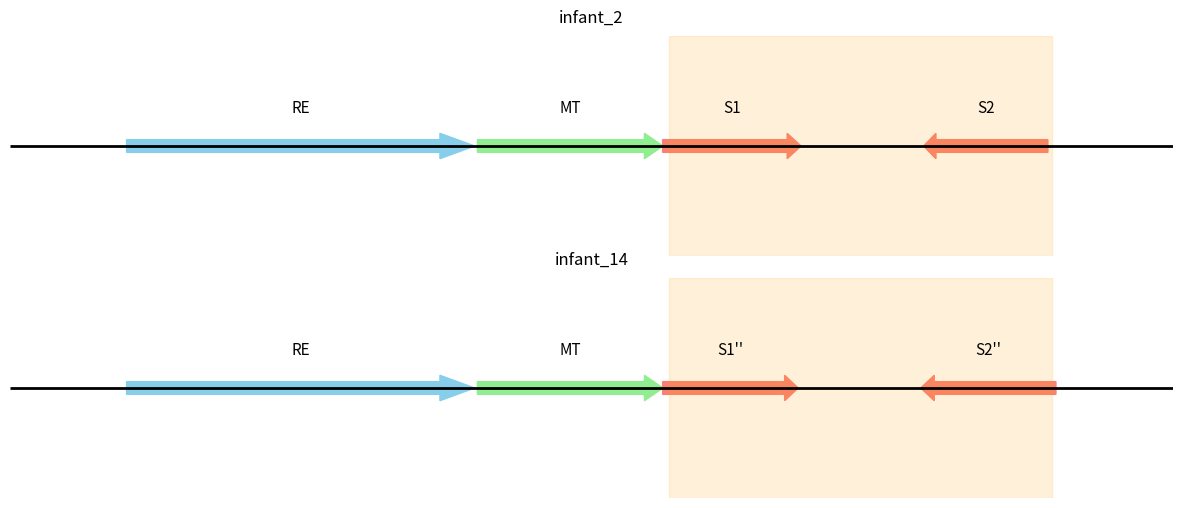

Python code for this plot: (Note: this script raises an exception after producing the figure.)
import matplotlib.pyplot as plt
from matplotlib.patches import FancyArrow



prefix_1 = "infant_2"
genes_1 = [
    {"name": "RE", "start": 2889998, "end": 2892985, "strand": "+"},
    {"name": "MT", "start": 2893008, "end": 2894600, "strand": "+"},
    {"name": "S1", "start": 2894597, "end": 2895784, "strand": "+"},
    {"name": "S2", "start": 2896835, "end": 2897902, "strand": "-"},
]

prefix_2 = "infant_14"
genes_2 = [
    {"name": "RE", "start": 2889998, "end": 2892985, "strand": "+"},
    {"name": "MT", "start": 2893008, "end": 2894600, "strand": "+"},
    {"name": "S1''", "start": 2894597, "end": 2895760, "strand": "+"},
    {"name": "S2''", "start": 2896811, "end": 2897971, "strand": "-"},
]


# Highlight inversion region
inversion_start = 2894654
inversion_end = 2897941


# Create figure with vertical layout
fig, (ax1, ax2) = plt.subplots(2, 1, figsize=(15, 6), sharex=True, gridspec_kw={'hspace': 0.1})

# Calculate region bounds from both gene sets
all_genes = genes_1 + genes_2
region_start = min(g["start"] for g in all_genes) - 1000
region_end = max(g["end"] for g in all_genes) + 1000

# Plot colors for genes
colors = ["skyblue", "lightgreen", "salmon", "salmon"]

def plot_genes(ax, genes, title, y_center=1):
    # Draw genome axis
    ax.hlines(y_center, region_start, region_end, color="black", linewidth=2)
    
    # Plot each gene as arrow
    for i, gene in enumerate(genes):
        start, end, strand = gene["start"], gene["end"], gene["strand"]
        arrow_length = end - start
        
        # Adjust head_length to be proportional to arrow length
        head_len = min(300, arrow_length * 0.1)
        
        if strand == "+":
            # Forward strand: arrow from start to end
            ax.add_patch(FancyArrow(start, y_center, arrow_length, 0,
                                    width=0.15, head_width=0.3, head_length=head_len,
                                    length_includes_head=True, color=colors[i % len(colors)]))
        else:
            # Reverse strand: arrow from end to start (pointing backwards)
            ax.add_patch(FancyArrow(end, y_center, -arrow_length, 0,
                                    width=0.15, head_width=0.3, head_length=head_len,
                                    length_includes_head=True, color=colors[i % len(colors)]))
        
        # Label
        ax.text((start+end)//2, y_center + 0.4, gene["name"], ha="center", fontsize=11)
    
    # Formatting
    ax.set_xlim(region_start, region_end)
    ax.set_ylim(-0.3, 2.3)  # Extended range to accommodate longer lines
    ax.set_title(title, fontsize=12, pad=10)
    ax.axis("off")

# Plot both gene sets
plot_genes(ax1, genes_1, prefix_1)
plot_genes(ax2, genes_2, prefix_2)

# Add shared inversion region to both subplots
ax1.axvspan(inversion_start, inversion_end, color='orange', alpha=0.15)
ax2.axvspan(inversion_start, inversion_end, color='orange', alpha=0.15)

# # Add annotation for the shared inversion
# fig.text(0.5, 0.5, 'Shared Inversion Region', ha='center', va='center', 
#          fontsize=11, color='orange', fontweight='bold', rotation=90,
#          bbox=dict(boxstyle='round,pad=0.3', fc='white', ec='orange', alpha=0.8))

plt.tight_layout()
plt.show()
## save the figure
fig.savefig(f"../../tmp/results2/gene_arrows_vertical_comparison.png", bbox_inches="tight", dpi=300)
